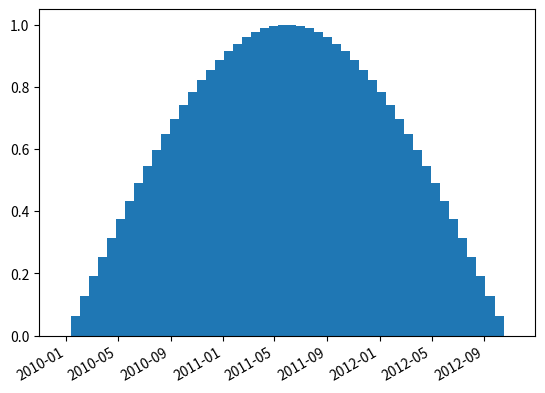

The script that saved this image:
import numpy as np
import datetime as dt
import matplotlib.pyplot as plt
import matplotlib.dates as mdates


# Generate a series of dates (these are in matplotlib internal date format)
dates = mdates.drange(dt.datetime(2010, 1, 1), 
					  dt.datetime(2012, 11, 1), 
                      dt.timedelta(weeks=3))

# Create some data for the y-axis
counts = np.sin(np.linspace(0, np.pi, dates.size))

# Set up the axes and figure
fig, ax = plt.subplots()

# By default, the bars will have a width of 0.8 (days, in this case) We want
# them quite a bit wider, so we'll make them them the minimum spacing between
# the dates. (To use the exact code below, you'll need to convert your sequence
# of datetimes into matplotlib float-based date format.  
# Use "dates = mdates.date2num(dates)" to convert them.)
width = np.diff(dates).min()

# Make a bar plot. Note that I'm using "dates" directly instead of plotting
# "counts" against x-values of [0,1,2...]
ax.bar(dates, counts, align='center', width=width)

# Tell matplotlib to interpret the x-axis values as dates
ax.xaxis_date()

# Make space for and rotate the x-axis tick labels
fig.autofmt_xdate()
plt.show()